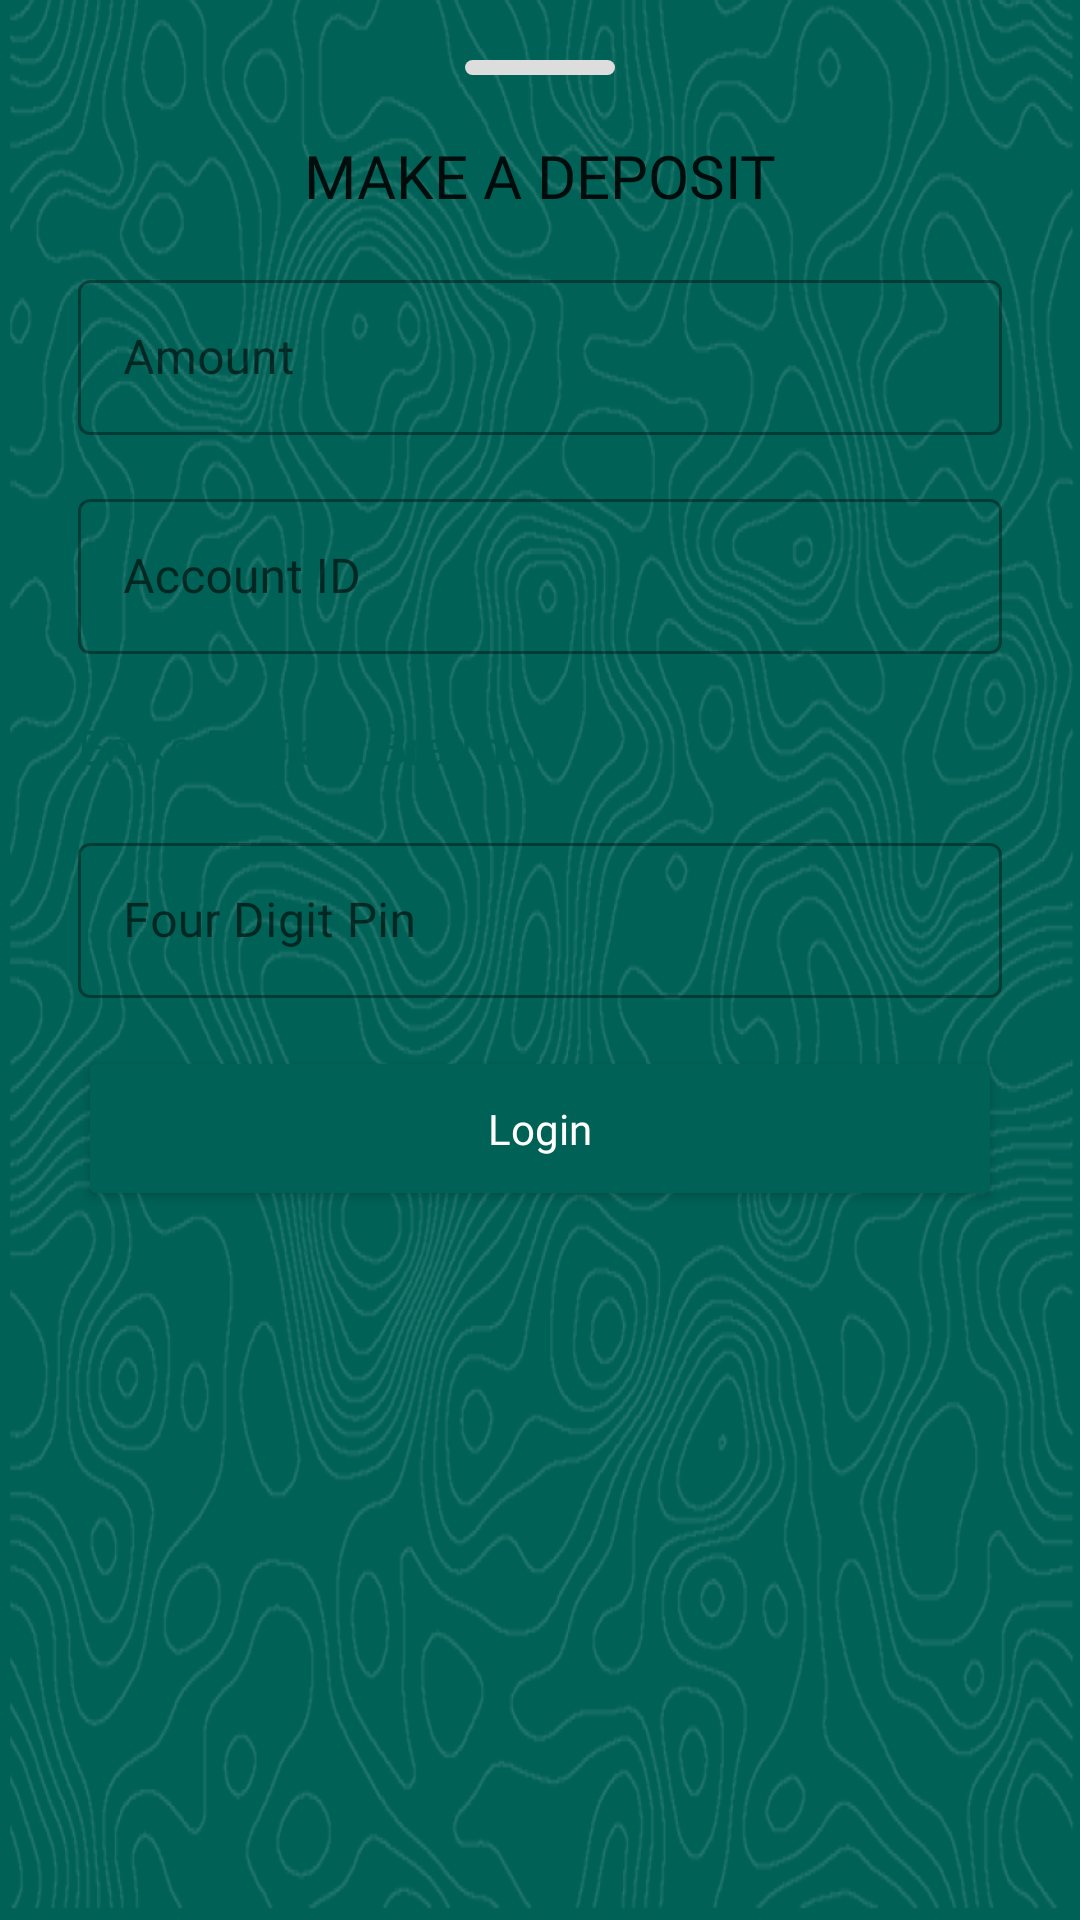

Write the Android layout XML for this screen, with the resource values it uses.
<!-- AndroidManifest.xml: application theme SplashScreenTheme -->
<!-- res/layout/deposit_dialogue_sheet.xml -->
<?xml version="1.0" encoding="utf-8"?>
<layout xmlns:android="http://schemas.android.com/apk/res/android"
    xmlns:app="http://schemas.android.com/apk/res-auto"
    xmlns:tools="http://schemas.android.com/tools">

    <data>

    </data>

    <androidx.constraintlayout.widget.ConstraintLayout
        android:layout_width="match_parent"
        android:padding="10dp"
        android:backgroundTint="?android:colorBackground"
        android:layout_height="wrap_content">

        <FrameLayout
            android:id="@+id/bar"
            app:layout_constraintTop_toTopOf="parent"
            app:layout_constraintStart_toStartOf="parent"
            app:layout_constraintEnd_toEndOf="parent"
            android:layout_marginTop="10dp"
            android:background="@drawable/rounded"
            android:layout_width="50dp"
            android:layout_height="5dp" />

        <TextView
            android:id="@+id/login"
            android:layout_width="wrap_content"
            android:layout_height="wrap_content"
            android:layout_marginTop="20dp"
            android:fontFamily="@font/poppins_regular"
            android:text="Make a Deposit"
            android:textAllCaps="true"
            android:textAppearance="@style/TextAppearance.AppCompat.SearchResult.Subtitle"
            android:textSize="20sp"
            app:layout_constraintEnd_toEndOf="parent"
            app:layout_constraintStart_toStartOf="parent"
            app:layout_constraintTop_toBottomOf="@+id/bar" />

        <com.google.android.material.textfield.TextInputLayout
            android:id="@+id/amount_field"
            android:focusable="true"
            style="@style/Widget.MaterialComponents.TextInputLayout.OutlinedBox.Dense"
            android:layout_width="match_parent"
            android:layout_height="wrap_content"
            android:layout_marginStart="16dp"
            android:layout_marginTop="16dp"
            android:layout_marginEnd="16dp"
            android:fontFamily="@font/poppins_regular"
            android:hint="Amount"
            app:layout_constraintEnd_toEndOf="parent"
            app:layout_constraintStart_toStartOf="parent"
            app:layout_constraintTop_toBottomOf="@+id/login">

            <com.google.android.material.textfield.TextInputEditText
                android:id="@+id/amount"
                android:layout_width="match_parent"
                android:layout_height="wrap_content"
                android:inputType="number"
                android:fontFamily="@font/poppins_regular"
                android:padding="15dp"
                android:singleLine="true" />

        </com.google.android.material.textfield.TextInputLayout>

        <com.google.android.material.textfield.TextInputLayout
            android:id="@+id/Account_id_field"
            style="@style/Widget.MaterialComponents.TextInputLayout.OutlinedBox.Dense"
            android:layout_width="match_parent"
            android:layout_height="wrap_content"
            android:layout_marginStart="16dp"
            android:layout_marginTop="16dp"
            android:layout_marginEnd="16dp"
            android:fontFamily="@font/poppins_regular"
            android:hint="Account ID"
            app:layout_constraintEnd_toEndOf="parent"
            app:layout_constraintStart_toStartOf="parent"
            app:layout_constraintTop_toBottomOf="@+id/amount_field">

            <com.google.android.material.textfield.TextInputEditText
                android:id="@+id/Account_id"
                android:layout_width="match_parent"
                android:layout_height="wrap_content"
                android:inputType="number"
                android:fontFamily="@font/poppins_regular"
                android:padding="15dp"
                android:singleLine="true" />

        </com.google.android.material.textfield.TextInputLayout>

        <TextView
            android:id="@+id/account_name"
            android:layout_width="wrap_content"
            android:layout_height="wrap_content"
            android:layout_marginTop="20dp"
            android:fontFamily="@font/poppins_medium"
            android:text="Enike Richard Braimoh"
            android:textAppearance="@style/TextAppearance.AppCompat.SearchResult.Subtitle"
            android:textColor="@color/primaryColor"
            android:textSize="16sp"
            app:layout_constraintStart_toStartOf="@+id/Account_id_field"
            app:layout_constraintTop_toBottomOf="@+id/Account_id_field" />

        <com.google.android.material.textfield.TextInputLayout
            android:id="@+id/pin_field"
            style="@style/Widget.MaterialComponents.TextInputLayout.OutlinedBox.Dense"
            android:layout_width="match_parent"
            android:layout_height="wrap_content"
            android:layout_marginStart="16dp"
            android:layout_marginTop="16dp"
            android:layout_marginEnd="16dp"
            android:fontFamily="@font/poppins_regular"
            android:hint="Four Digit Pin"
            app:layout_constraintEnd_toEndOf="parent"
            app:layout_constraintStart_toStartOf="parent"
            app:layout_constraintTop_toBottomOf="@+id/account_name">

            <com.google.android.material.textfield.TextInputEditText
                android:id="@+id/pin"
                android:layout_width="match_parent"
                android:layout_height="wrap_content"
                android:fontFamily="@font/poppins_regular"
                android:inputType="number"
                android:padding="15dp"
                android:singleLine="true" />

        </com.google.android.material.textfield.TextInputLayout>

        <Button
            android:backgroundTint="@color/primaryColor"
            android:id="@+id/login_button"
            android:layout_width="match_parent"
            android:layout_height="wrap_content"
            android:textColor="@color/white"
            android:layout_marginStart="16dp"
            android:fontFamily="@font/poppins_regular"
            android:layout_marginEnd="16dp"
            android:layout_marginBottom="16dp"
            android:layout_marginTop="16dp"
            android:padding="18dp"
            android:text="Login"
            android:textAllCaps="false"
            app:layout_constraintEnd_toEndOf="parent"
            app:layout_constraintStart_toStartOf="parent"
            app:layout_constraintTop_toBottomOf="@+id/pin_field" />


    </androidx.constraintlayout.widget.ConstraintLayout>
</layout>
<!-- resources referenced by this layout -->
<resources>
  <color name="primaryColor">#006156</color>
  <color name="white">#ffffff</color>
  <!-- drawable rounded (drawable-v24) -->
  <?xml version="1.0" encoding="utf-8"?>
  <shape android:shape="rectangle" xmlns:android="http://schemas.android.com/apk/res/android">
      <corners android:radius="10dp" />
      <solid android:color="#DDDDDD"/>
  
  </shape>
  <style name="SplashScreenTheme" parent="Theme.Adashi">
          <item name="android:windowBackground">@drawable/abstract_bg_green</item>
      </style>
  <style name="Theme.Adashi" parent="Theme.MaterialComponents.DayNight.NoActionBar">
          
          <item name="colorPrimary">@color/primaryColor</item>
          <item name="colorPrimaryVariant">@color/primaryDarkColor</item>
          <item name="colorOnPrimary">@color/white</item>
          
          <item name="colorSecondary">@color/secondaryLightColor</item>
          <item name="colorSecondaryVariant">@color/secondaryDarkColor</item>
          <item name="colorOnSecondary">@color/black</item>
          <item name="colorAccent">@color/ash</item>
          
          <item name="android:statusBarColor" tools:targetApi="l">?attr/colorPrimaryVariant</item>
          
          <item name="otpViewStyle">@style/OtpWidget.OtpView</item>
      </style>
  <!-- drawable abstract_bg_green: png bitmap (drawable, 417884 bytes) -->
  <color name="primaryDarkColor">#00362d</color>
  <color name="secondaryLightColor">#ffffd9</color>
  <color name="secondaryDarkColor">#cbbc77</color>
  <color name="black">#000000</color>
  <color name="ash">#F1F1F1</color>
</resources>
